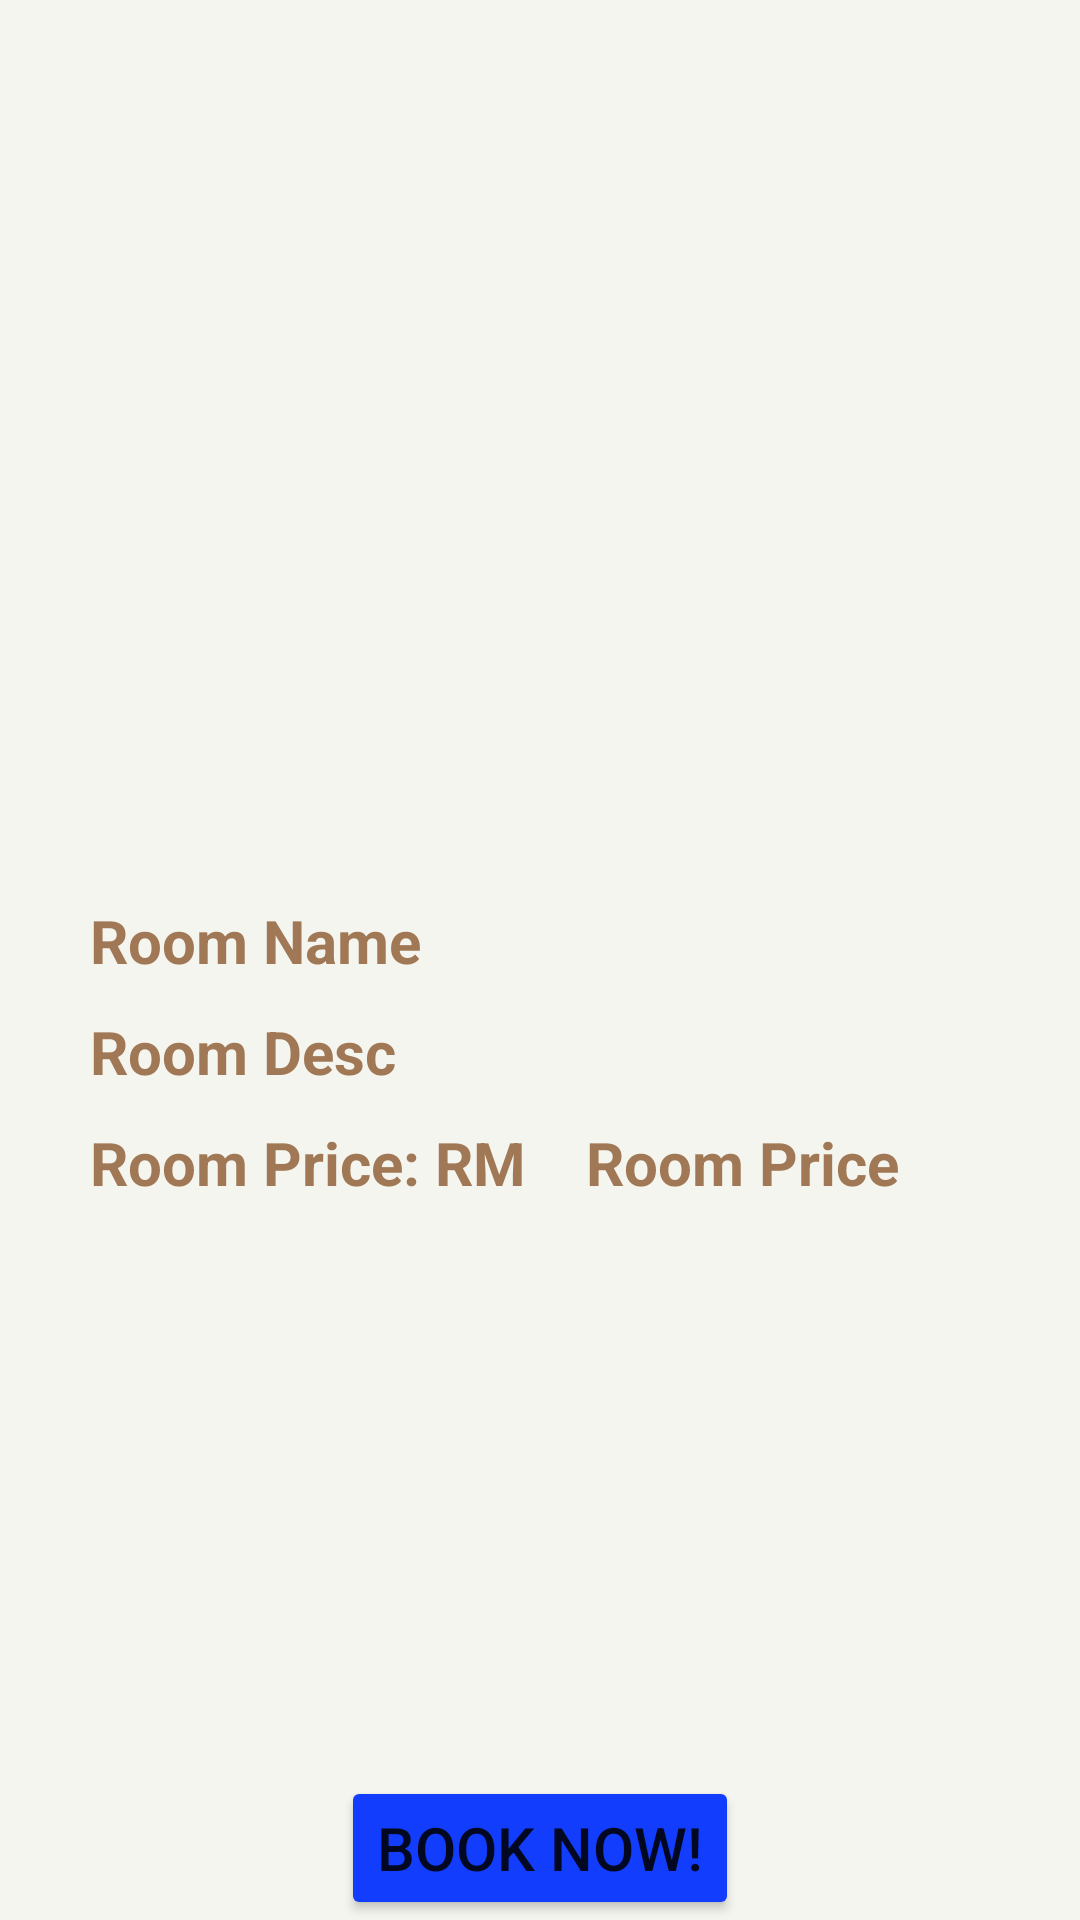

The Android layout XML behind this screen, and the referenced resources:
<!-- AndroidManifest.xml: application theme Theme.Secret_Hotel -->
<!-- res/layout/activity_room2.xml -->
<?xml version="1.0" encoding="utf-8"?>
<LinearLayout xmlns:android="http://schemas.android.com/apk/res/android"
    xmlns:app="http://schemas.android.com/apk/res-auto"
    xmlns:tools="http://schemas.android.com/tools"
    android:layout_width="match_parent"
    android:layout_height="match_parent"
    android:orientation="vertical"
    android:background="#F5F5EF"
    tools:context=".Room2">


    <ImageView
        android:layout_width="400dp"
        android:id="@+id/roomimageview1"
        android:layout_height="300dp"
        android:layout_gravity="center"
        android:src="@drawable/room_photo"/>

    <TextView
        android:layout_width="match_parent"
        android:id="@+id/roomname1"
        android:layout_height="wrap_content"
        android:layout_marginLeft="30dp"
        android:layout_marginRight="30dp"
        android:layout_marginBottom="10dp"
        android:textSize="20dp"
        android:textColor="#A07855"
        android:textStyle="bold"
        android:text="Room Name"/>

    <TextView
        android:layout_width="match_parent"
        android:id="@+id/roomdesc1"
        android:layout_height="wrap_content"
        android:layout_marginLeft="30dp"
        android:layout_marginRight="30dp"
        android:layout_marginBottom="10dp"
        android:textColor="#A07855"
        android:justificationMode="inter_word"
        android:textSize="20dp"
        android:textStyle="bold"
        android:layout_below="@+id/roomimageview"
        android:text="Room Desc"/>

    <LinearLayout
        android:layout_width="wrap_content"
        android:layout_height="wrap_content"
        android:orientation="horizontal">

        <TextView
            android:layout_width="match_parent"
            android:id="@+id/roompricetv1"
            android:layout_height="wrap_content"
            android:layout_marginLeft="30dp"
            android:layout_marginRight="10dp"
            android:layout_marginBottom="10dp"
            android:textColor="#A07855"
            android:textSize="20dp"
            android:textStyle="bold"
            android:layout_below="@+id/roomdesc"
            android:text="Room Price: RM"/>

        <TextView
            android:layout_width="match_parent"
            android:id="@+id/roomprice1"
            android:layout_height="wrap_content"
            android:layout_marginLeft="10dp"
            android:layout_marginRight="30dp"
            android:layout_marginBottom="10dp"
            android:textColor="#A07855"
            android:textSize="20dp"
            android:textStyle="bold"
            android:layout_below="@+id/roomdesc"
            android:text="Room Price"/>
    </LinearLayout>

    <LinearLayout
        android:layout_width="match_parent"
        android:layout_height="wrap_content"
        android:layout_weight="1"
        android:orientation="vertical"/>
    <Button
        android:id="@+id/book1"
        android:layout_width="wrap_content"
        android:layout_height="wrap_content"
        android:layout_below="@+id/li"
        android:layout_gravity="center"
        android:backgroundTint="#A07855"
        android:text="Book Now!"
        android:textSize="20dp"
        app:backgroundTint="#123dfd" />


</LinearLayout>
<!-- resources referenced by this layout -->
<resources>
  <style name="Theme.Secret_Hotel" parent="Theme.MaterialComponents.DayNight.DarkActionBar">
          
          <item name="colorPrimary">@color/purple_500</item>
          <item name="colorPrimaryVariant">@color/purple_700</item>
          <item name="colorOnPrimary">@color/white</item>
          
          <item name="colorSecondary">@color/teal_200</item>
          <item name="colorSecondaryVariant">@color/teal_700</item>
          <item name="colorOnSecondary">@color/black</item>
          
          <item name="android:statusBarColor" tools:targetApi="l">?attr/colorPrimaryVariant</item>
          
      </style>
  <!-- not gathered from this repository: default colours our renderer supplied (Android Studio template values) -->
  <color name="purple_500">#FF6200EE</color>
  <color name="purple_700">#FF3700B3</color>
  <color name="teal_200">#FF03DAC5</color>
  <color name="teal_700">#FF018786</color>
  <color name="black">#FF000000</color>
  <color name="white">#FFFFFFFF</color>
</resources>
